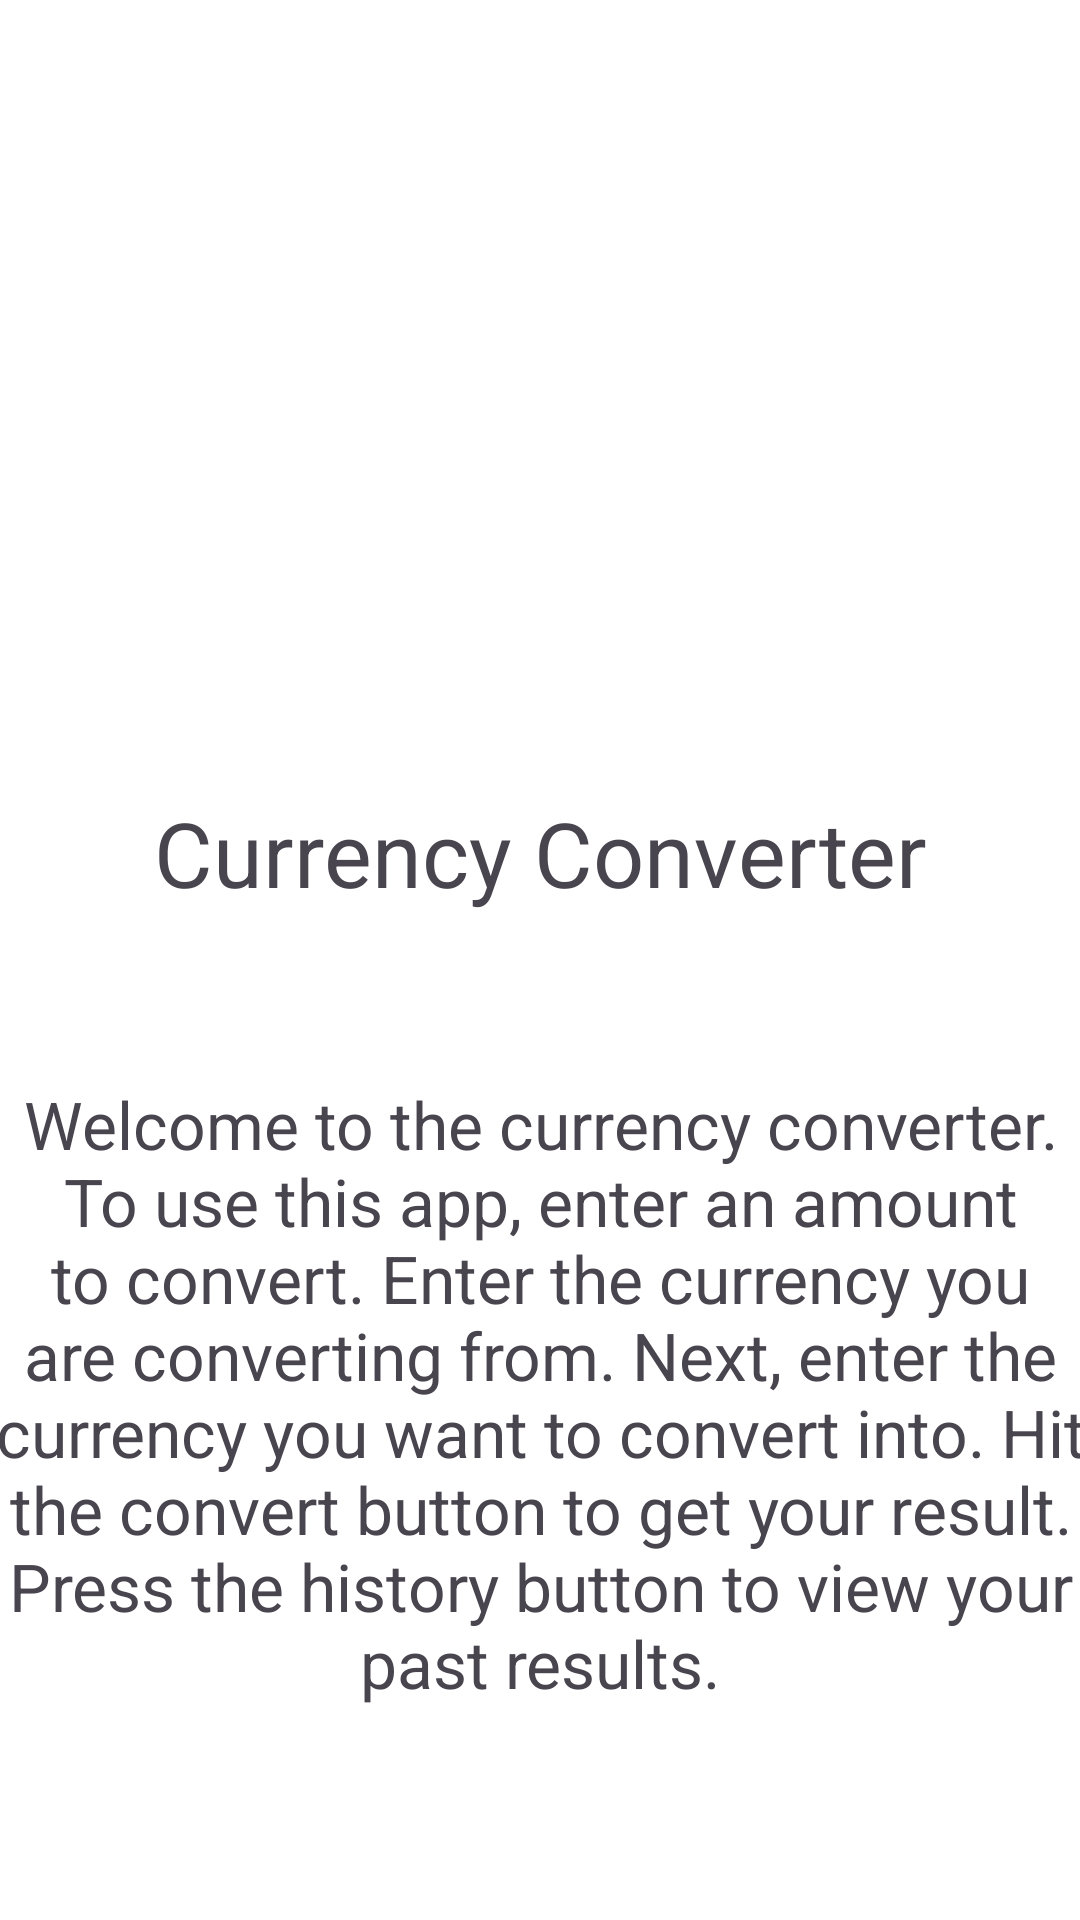

The Android layout XML behind this screen, and the referenced resources:
<!-- AndroidManifest.xml: application theme Theme.AndroidFinalProj -->
<!-- res/layout/instruction_fragment_layout.xml -->
<?xml version="1.0" encoding="utf-8"?>
<androidx.constraintlayout.widget.ConstraintLayout xmlns:android="http://schemas.android.com/apk/res/android"
    xmlns:app="http://schemas.android.com/apk/res-auto"
    xmlns:tools="http://schemas.android.com/tools"
    android:layout_width="match_parent"
    android:layout_height="match_parent"
    android:background="@color/white">

    <TextView
        android:id="@+id/c_instuctions"
        android:layout_width="377dp"
        android:layout_height="275dp"
        android:layout_marginTop="360dp"
        android:text="@string/c_instructions"
        android:textAlignment="center"
        android:textSize="22sp"
        app:layout_constraintEnd_toEndOf="parent"
        app:layout_constraintHorizontal_bias="0.529"
        app:layout_constraintStart_toStartOf="parent"
        app:layout_constraintTop_toTopOf="parent" />

    <TextView
        android:id="@+id/label"
        android:layout_width="285dp"
        android:layout_height="78dp"
        android:layout_marginTop="264dp"
        android:text="@string/currency_converter"
        android:textAlignment="center"
        android:textSize="30sp"
        app:layout_constraintEnd_toEndOf="parent"
        app:layout_constraintStart_toStartOf="parent"
        app:layout_constraintTop_toTopOf="parent" />

    <ImageView
        android:id="@+id/coinPic"
        android:layout_width="242dp"
        android:layout_height="201dp"
        android:layout_marginTop="40dp"
        app:layout_constraintEnd_toEndOf="parent"
        app:layout_constraintStart_toStartOf="parent"
        app:layout_constraintTop_toTopOf="parent"
        app:srcCompat="@drawable/currency" />
</androidx.constraintlayout.widget.ConstraintLayout>
<!-- resources referenced by this layout -->
<resources>
  <color name="white">#FFFFFFFF</color>
  <string name="c_instructions">Welcome to the currency converter. To use this app, enter an amount to convert. Enter the currency you are converting from. Next, enter the currency you want to convert into. Hit the convert button to get your result. Press the history button to view your past results. </string>
  <string name="currency_converter">Currency Converter</string>
  <style name="Theme.AndroidFinalProj" parent="Base.Theme.AndroidFinalProj" />
  <style name="Base.Theme.AndroidFinalProj" parent="Theme.Material3.DayNight.NoActionBar">
          
          
      </style>
</resources>
